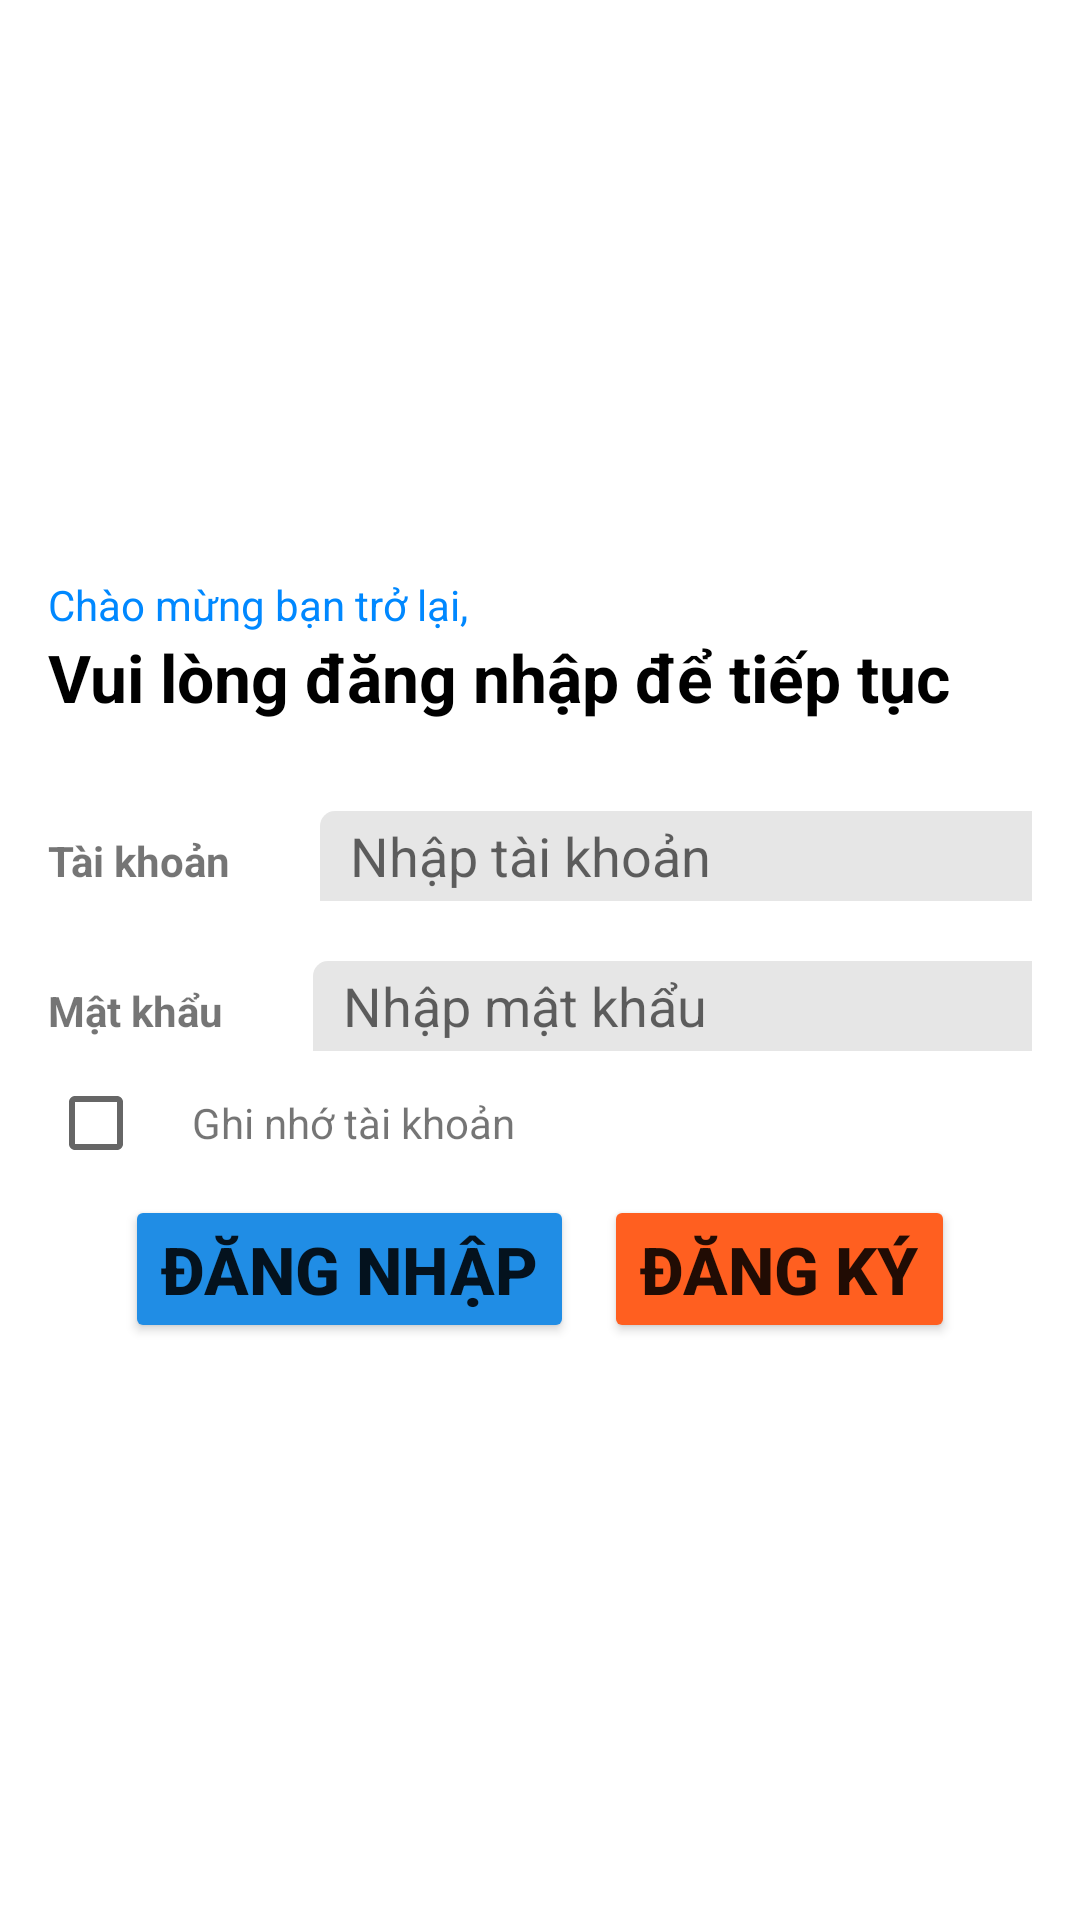

Produce the Android XML layout that renders to this screen, including the resource entries it uses.
<!-- AndroidManifest.xml: application theme Theme.AssAND101 -->
<!-- res/layout/activity_login.xml -->
<?xml version="1.0" encoding="utf-8"?>
<LinearLayout xmlns:android="http://schemas.android.com/apk/res/android"
    xmlns:app="http://schemas.android.com/apk/res-auto"
    xmlns:tools="http://schemas.android.com/tools"
    android:layout_width="match_parent"
    android:layout_height="match_parent"
    android:gravity= "center_vertical"
    android:orientation="vertical"
    android:padding="16dp"
    tools:context=".LoginActivity">

    <TextView
        android:textColor="#0088FF"
        android:layout_width="wrap_content"
        android:layout_height="wrap_content"
        android:text="Chào mừng bạn trở lại,"/>

    <TextView
        android:layout_width="wrap_content"
        android:layout_height="wrap_content"
        android:layout_marginBottom="30dp"
        android:text="Vui lòng đăng nhập để tiếp tục"
        android:textColor="#000000"
        android:textSize="22dp"
        android:textStyle="bold" />
    <LinearLayout
        android:layout_width="match_parent"
        android:layout_height="wrap_content"
        android:orientation="horizontal">
        <TextView
            android:layout_width="wrap_content"
            android:layout_height="wrap_content"
            android:text="Tài khoản"
            android:textStyle="bold" />
        <EditText
            android:id="@+id/edt_username"
            android:layout_width="match_parent"
            android:layout_height="wrap_content"
            android:layout_marginLeft="30dp"
            android:height="30dp"
            android:paddingLeft="10dp"
            android:hint="Nhập tài khoản"
            android:background="@drawable/edttextstyle"/>
    </LinearLayout>
    <LinearLayout
        android:layout_width="match_parent"
        android:layout_height="wrap_content"
        android:layout_marginTop="20dp"
        android:orientation="horizontal">
        <TextView
            android:layout_width="wrap_content"
            android:layout_height="wrap_content"
            android:text="Mật khẩu"
            android:textStyle="bold" />
        <EditText
            android:id="@+id/edt_password"
            android:layout_width="match_parent"
            android:layout_height="wrap_content"
            android:layout_marginLeft="30dp"
            android:paddingLeft="10dp"
            android:height="30dp"
            android:hint="Nhập mật khẩu"
            android:background="@drawable/edttextstyle"/>
    </LinearLayout>

    <LinearLayout
        android:layout_width="wrap_content"
        android:layout_height="wrap_content"
        android:orientation="horizontal">

        <CheckBox
            android:id="@+id/cbx_ghiNhoTK"
            android:layout_width="wrap_content"
            android:layout_height="wrap_content"/>
        <TextView
            android:layout_width="wrap_content"
            android:layout_height="wrap_content"
            android:text="Ghi nhớ tài khoản"/>

    </LinearLayout>

    <LinearLayout
        android:layout_width="match_parent"
        android:layout_height="wrap_content"
        android:gravity="center">

        <Button
            android:id="@+id/btn_login"
            android:layout_width="wrap_content"
            android:layout_height="wrap_content"
            android:backgroundTint="#208DE5"
            android:text="Đăng nhập"
            android:textAllCaps="true"
            android:textSize="22dp"
            android:textStyle="bold"
            android:layout_marginRight="10dp"/>
        <Button
            android:id="@+id/btn_register"
            android:layout_width="wrap_content"
            android:layout_height="wrap_content"
            android:backgroundTint="#FF5F20"
            android:text="Đăng ký"
            android:textAllCaps="true"
            android:textSize="22dp"
            android:textStyle="bold" />

    </LinearLayout>

</LinearLayout>
<!-- resources referenced by this layout -->
<resources>
  <!-- drawable edttextstyle (drawable) -->
  <?xml version="1.0" encoding="utf-8"?>
  <selector xmlns:android="http://schemas.android.com/apk/res/android">
      <item>
  
          <shape android:shape="rectangle">
  
              <solid android:color="#E6E6E6"/>
              <corners android:topLeftRadius="5dp"/>
  
          </shape>
  
  
      </item>
  
  </selector>
  <style name="Theme.AssAND101" parent="Theme.MaterialComponents.DayNight.NoActionBar">
          
          <item name="colorPrimary">@color/purple_500</item>
          <item name="colorPrimaryVariant">@color/purple_700</item>
          <item name="colorOnPrimary">@color/white</item>
          
          <item name="colorSecondary">@color/teal_200</item>
          <item name="colorSecondaryVariant">@color/teal_700</item>
          <item name="colorOnSecondary">@color/black</item>
          
          <item name="android:statusBarColor">?attr/colorPrimaryVariant</item>
          
      </style>
  <!-- not gathered from this repository: default colours our renderer supplied (Android Studio template values) -->
  <color name="purple_500">#FF6200EE</color>
  <color name="purple_700">#FF3700B3</color>
  <color name="teal_200">#FF03DAC5</color>
  <color name="teal_700">#FF018786</color>
  <color name="black">#FF000000</color>
  <color name="white">#FFFFFFFF</color>
</resources>
